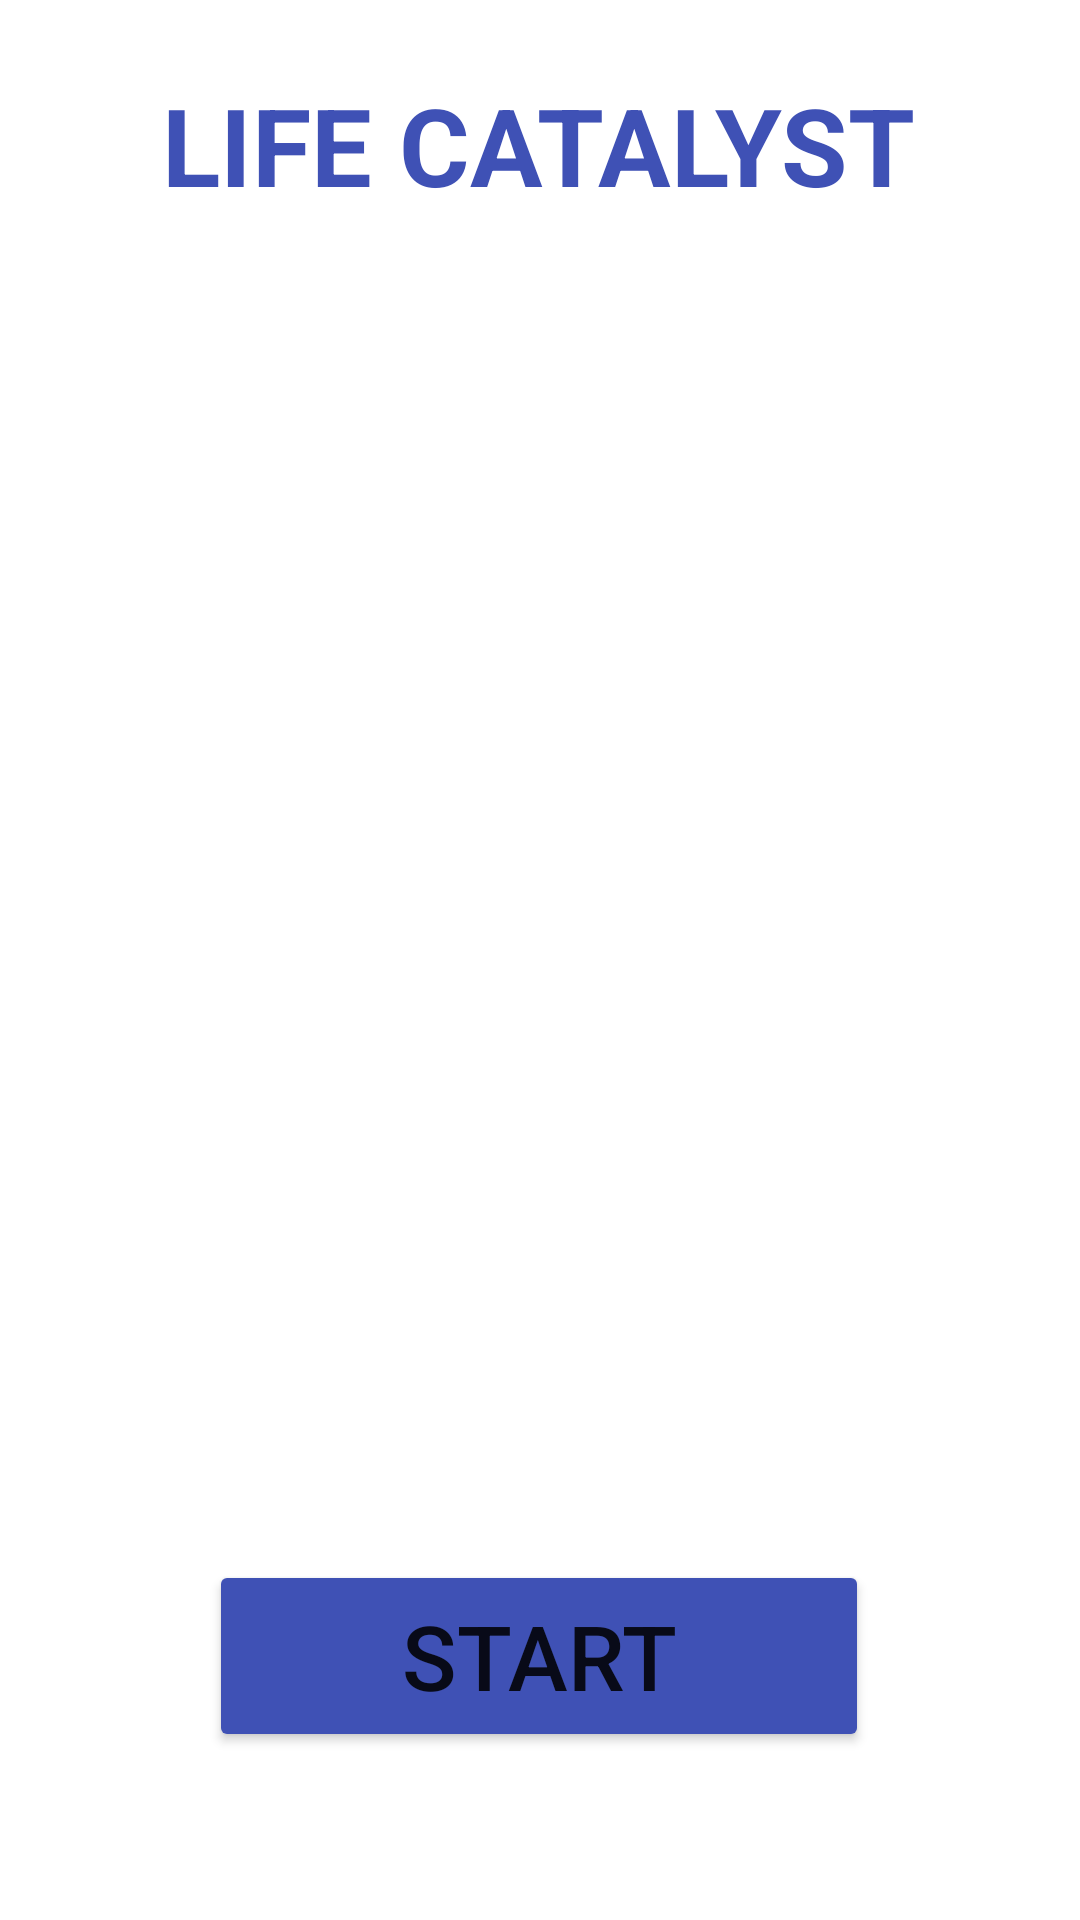

Produce the Android XML layout that renders to this screen, including the resource entries it uses.
<!-- AndroidManifest.xml: application theme Theme.LifeCatalyst -->
<!-- res/layout/activity_main.xml -->
<?xml version="1.0" encoding="utf-8"?>
<androidx.constraintlayout.widget.ConstraintLayout xmlns:android="http://schemas.android.com/apk/res/android"
    xmlns:app="http://schemas.android.com/apk/res-auto"
    xmlns:tools="http://schemas.android.com/tools"
    android:layout_width="match_parent"
    android:layout_height="match_parent"
    tools:context=".MainActivity">

    <TextView
        android:id="@+id/textView"
        android:layout_width="wrap_content"
        android:layout_height="wrap_content"
        android:layout_marginTop="24dp"
        android:text="LIFE CATALYST"
        android:textColor="#3F51B5"
        android:textSize="36sp"
        android:textStyle="bold"
        app:layout_constraintEnd_toEndOf="parent"
        app:layout_constraintHorizontal_bias="0.497"
        app:layout_constraintStart_toStartOf="parent"
        app:layout_constraintTop_toTopOf="parent" />

    <ImageView
        android:id="@+id/imageView"
        android:layout_width="436dp"
        android:layout_height="385dp"
        app:layout_constraintBottom_toTopOf="@+id/button"
        app:layout_constraintEnd_toEndOf="parent"
        app:layout_constraintHorizontal_bias="0.5"
        app:layout_constraintStart_toStartOf="parent"
        app:layout_constraintTop_toBottomOf="@+id/textView"
        app:srcCompat="@drawable/img" />

    <Button
        android:id="@+id/button"
        android:layout_width="220dp"
        android:layout_height="64dp"
        android:layout_marginBottom="56dp"
        android:onClick="openActivity"
        android:text="START"
        android:textSize="30sp"
        app:backgroundTint="#3F51B5"
        app:layout_constraintBottom_toBottomOf="parent"
        app:layout_constraintEnd_toEndOf="parent"
        app:layout_constraintHorizontal_bias="0.497"
        app:layout_constraintStart_toStartOf="parent"
        app:rippleColor="#FFFFFF"
        app:strokeColor="#FFFFFF" />

</androidx.constraintlayout.widget.ConstraintLayout>
<!-- resources referenced by this layout -->
<resources>
  <style name="Theme.LifeCatalyst" parent="Theme.MaterialComponents.DayNight.DarkActionBar">
          
          <item name="colorPrimary">@color/purple_500</item>
          <item name="colorPrimaryVariant">@color/purple_700</item>
          <item name="colorOnPrimary">@color/white</item>
          
          <item name="colorSecondary">@color/teal_200</item>
          <item name="colorSecondaryVariant">@color/teal_700</item>
          <item name="colorOnSecondary">@color/black</item>
          
          <item name="android:statusBarColor" tools:targetApi="l">?attr/colorPrimaryVariant</item>
          
      </style>
  <!-- not gathered from this repository: default colours our renderer supplied (Android Studio template values) -->
  <color name="purple_500">#FF6200EE</color>
  <color name="purple_700">#FF3700B3</color>
  <color name="teal_200">#FF03DAC5</color>
  <color name="teal_700">#FF018786</color>
  <color name="black">#FF000000</color>
  <color name="white">#FFFFFFFF</color>
</resources>
